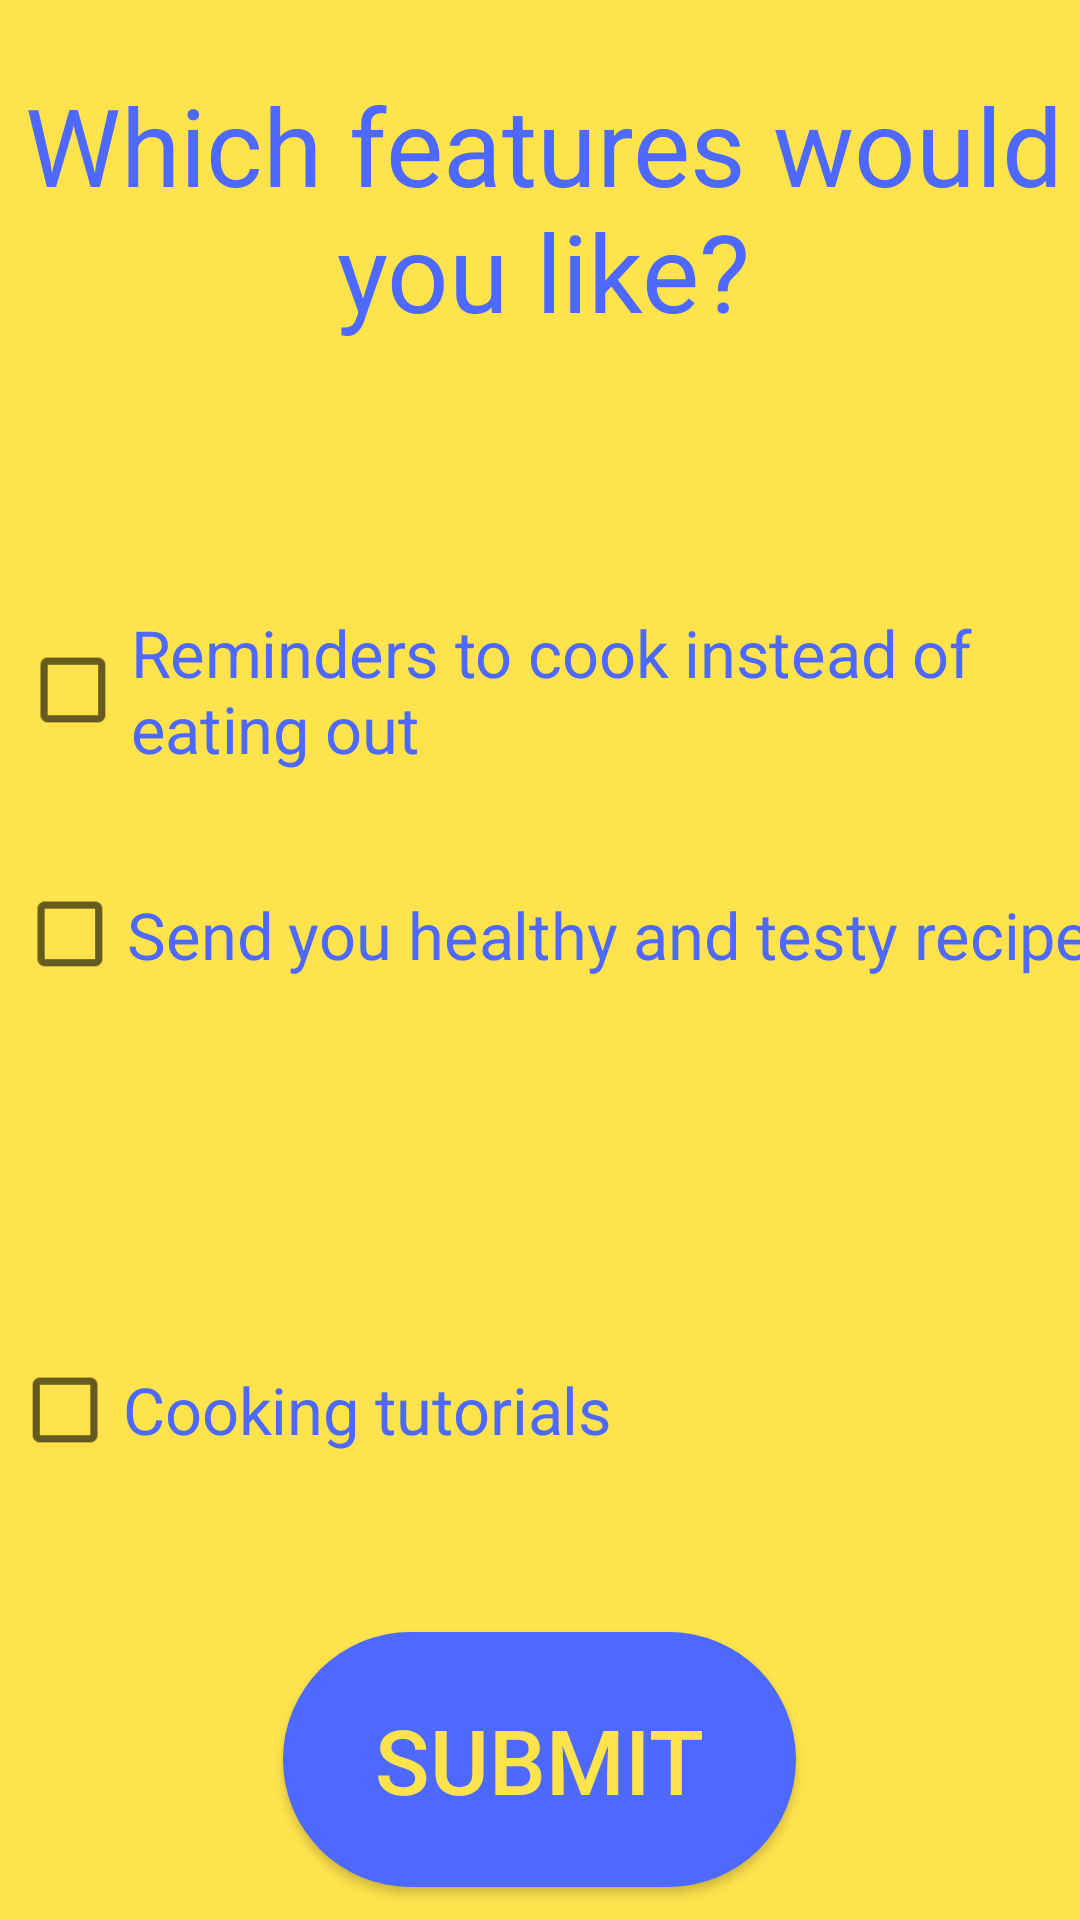

Reconstruct the res/layout file that produces this screen, plus the resources it refers to.
<!-- AndroidManifest.xml: application theme AppTheme -->
<!-- res/layout/set_cooking_goal_popup.xml -->
<?xml version="1.0" encoding="utf-8"?>
<RelativeLayout xmlns:android="http://schemas.android.com/apk/res/android"
    android:layout_width="match_parent"
    android:layout_height="match_parent"
    android:background="@color/accent">

    <TextView
        android:id="@+id/textView16"
        android:layout_width="match_parent"
        android:layout_height="wrap_content"
        android:layout_alignParentStart="true"
        android:layout_alignParentLeft="true"
        android:layout_alignParentTop="true"
        android:layout_marginStart="2dp"
        android:layout_marginLeft="2dp"
        android:layout_marginTop="24dp"
        android:gravity="center"
        android:text="@string/which_features"
        android:textColor="@color/main"
        android:textSize="36sp" />


    <CheckBox
        android:id="@+id/checkBox"
        android:layout_width="289dp"
        android:layout_height="58dp"
        android:layout_alignParentStart="true"
        android:layout_alignParentLeft="true"
        android:layout_alignParentTop="true"
        android:layout_marginStart="34dp"
        android:layout_marginLeft="34dp"
        android:layout_marginTop="201dp"
        android:scaleX='1.2'
        android:scaleY='1.2'
        android:text="@string/cooking_features1b"
        android:textColor="@color/main"
        android:textSize="18sp" />

    <CheckBox
        android:id="@+id/checkBox2"
        android:layout_width="wrap_content"
        android:layout_height="57dp"
        android:layout_alignParentStart="true"
        android:layout_alignParentLeft="true"
        android:layout_alignParentTop="true"
        android:layout_centerHorizontal="true"
        android:layout_marginStart="35dp"
        android:layout_marginLeft="35dp"
        android:layout_marginTop="283dp"
        android:gravity="center_horizontal|left|center_vertical"
        android:scaleX="1.2"
        android:scaleY="1.2"
        android:text="@string/cooking_features2b"
        android:textColor="@color/main"
        android:textSize="18sp" />

    <CheckBox
        android:id="@+id/checkBox3"
        android:layout_width="326dp"
        android:layout_height="62dp"
        android:layout_alignParentStart="true"
        android:layout_alignParentLeft="true"
        android:layout_alignParentEnd="true"
        android:layout_alignParentRight="true"
        android:layout_alignParentBottom="true"
        android:layout_centerHorizontal="true"
        android:layout_marginStart="30dp"
        android:layout_marginLeft="30dp"
        android:layout_marginEnd="55dp"
        android:layout_marginRight="55dp"
        android:layout_marginBottom="139dp"
        android:gravity="left|center_vertical"
        android:scaleX="1.2"
        android:scaleY="1.2"
        android:text="@string/cooking_features3b"
        android:textColor="@color/main"
        android:textSize="18sp" />

    <Button
        android:id="@+id/button"
        android:layout_width="171dp"
        android:layout_height="85dp"
        android:layout_alignParentBottom="true"
        android:layout_centerHorizontal="true"
        android:layout_marginBottom="11dp"
        android:background="@drawable/custom_button"
        android:text="@string/submit_btn"
        android:textColor="@color/accent"
        android:textSize="30sp" />
</RelativeLayout>
<!-- resources referenced by this layout -->
<resources>
  <color name="accent">#FFE34D</color>
  <color name="main">#4D69FF</color>
  <!-- drawable custom_button (drawable) -->
  <?xml version="1.0" encoding="utf-8"?>
  <shape xmlns:android="http://schemas.android.com/apk/res/android">
      <solid android:color="#4d69ff"/>
  
      <corners android:radius="50dp"/>
  </shape>
  <string name="cooking_features1b"> Reminders to cook instead of eating out </string>
  <string name="cooking_features2b"> Send you healthy and testy recipes </string>
  <string name="cooking_features3b"> Cooking tutorials </string>
  <string name="submit_btn">SUBMIT</string>
  <string name="which_features"> Which features would you like?</string>
  <style name="AppTheme" parent="Theme.AppCompat.Light.DarkActionBar">
          
          <item name="colorPrimary">@color/colorPrimary</item>
          <item name="colorPrimaryDark">@color/colorPrimaryDark</item>
          <item name="colorAccent">@color/colorAccent</item>
  
      </style>
  <color name="colorPrimary">#008577</color>
  <color name="colorPrimaryDark">#00574B</color>
  <color name="colorAccent">#D81B60</color>
</resources>
